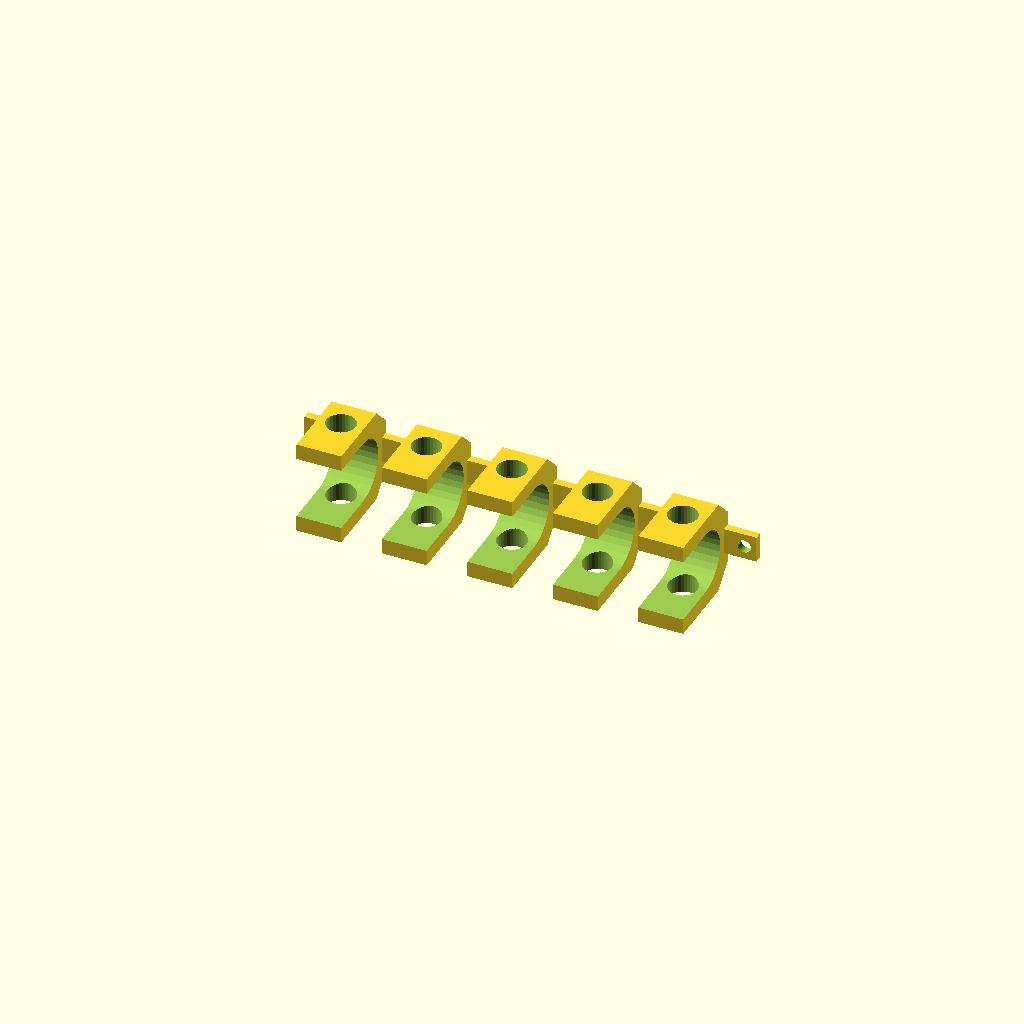
Cell 1: the model at its default parameters.
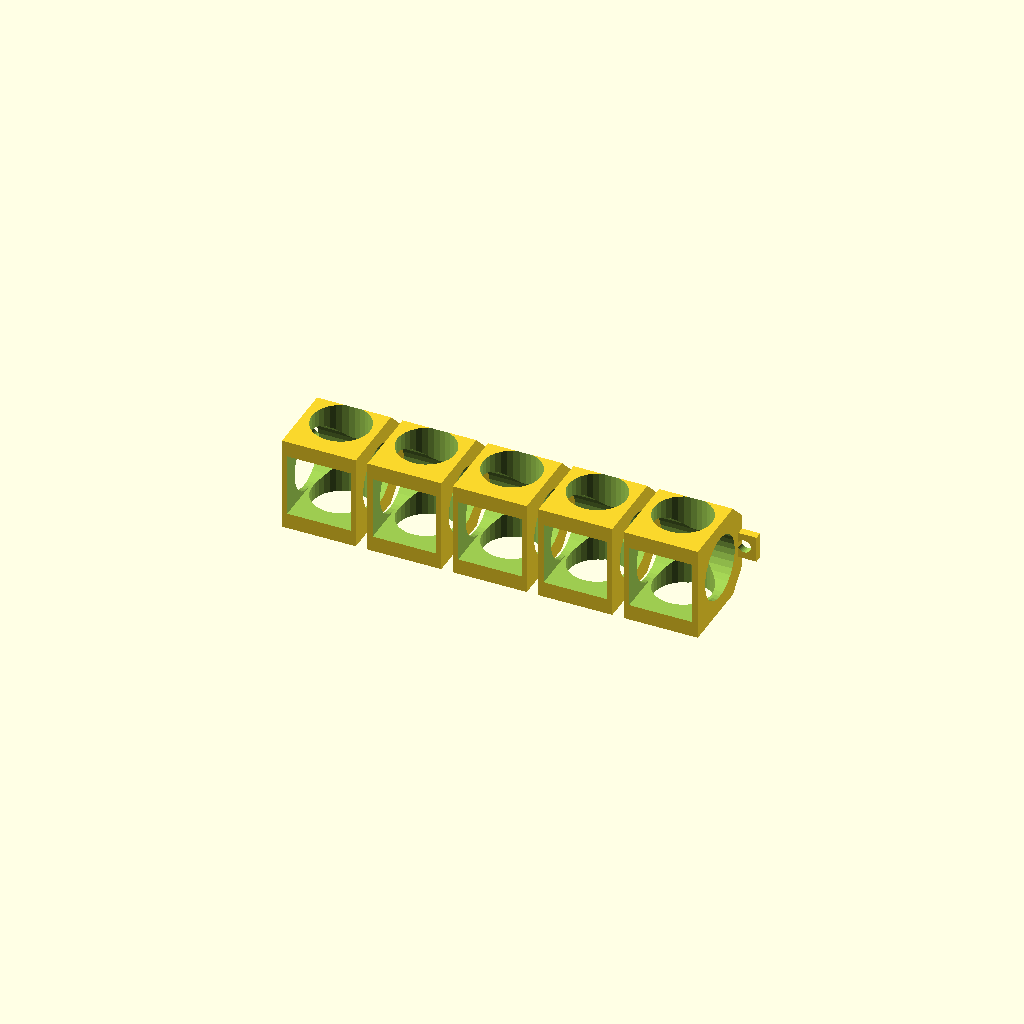
Cell 2 — hd set to 22, the other parameters unchanged.
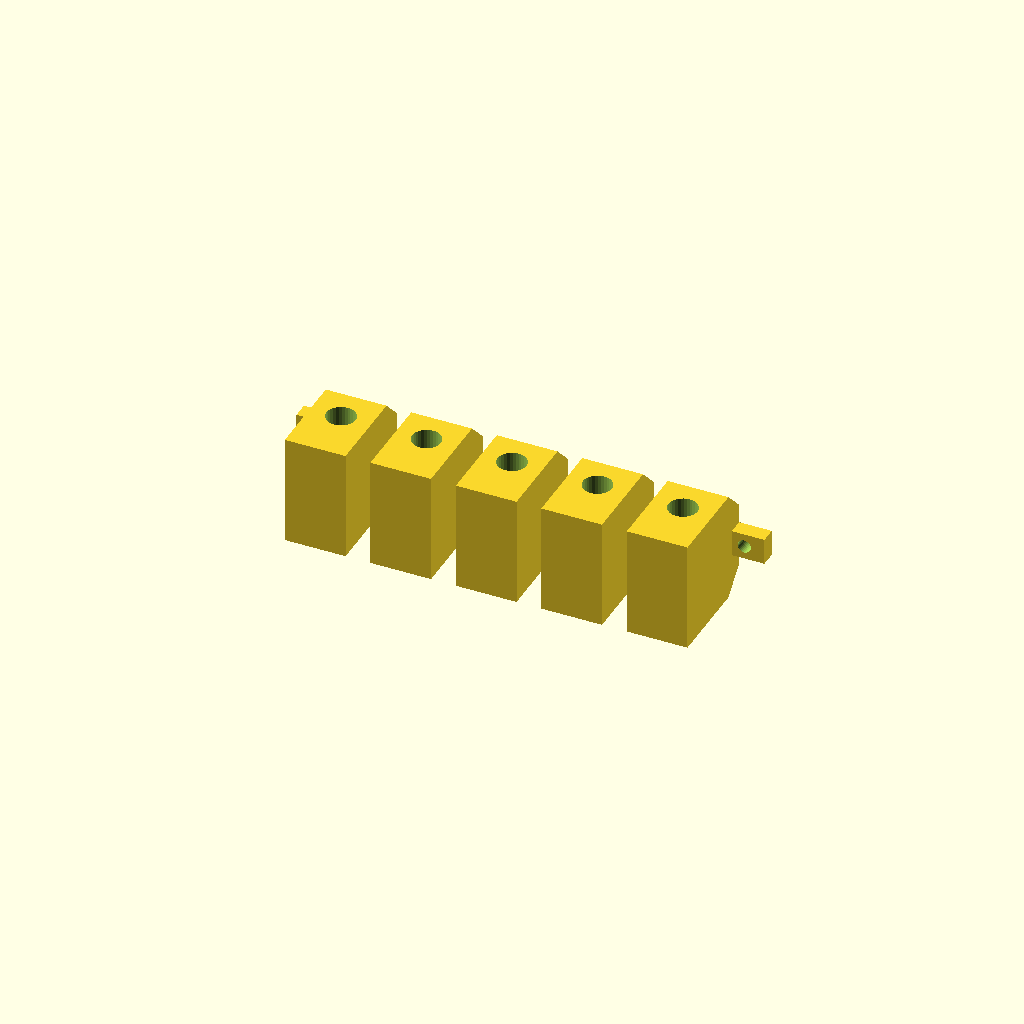
Cell 3 — th set to 6, the other parameters unchanged.
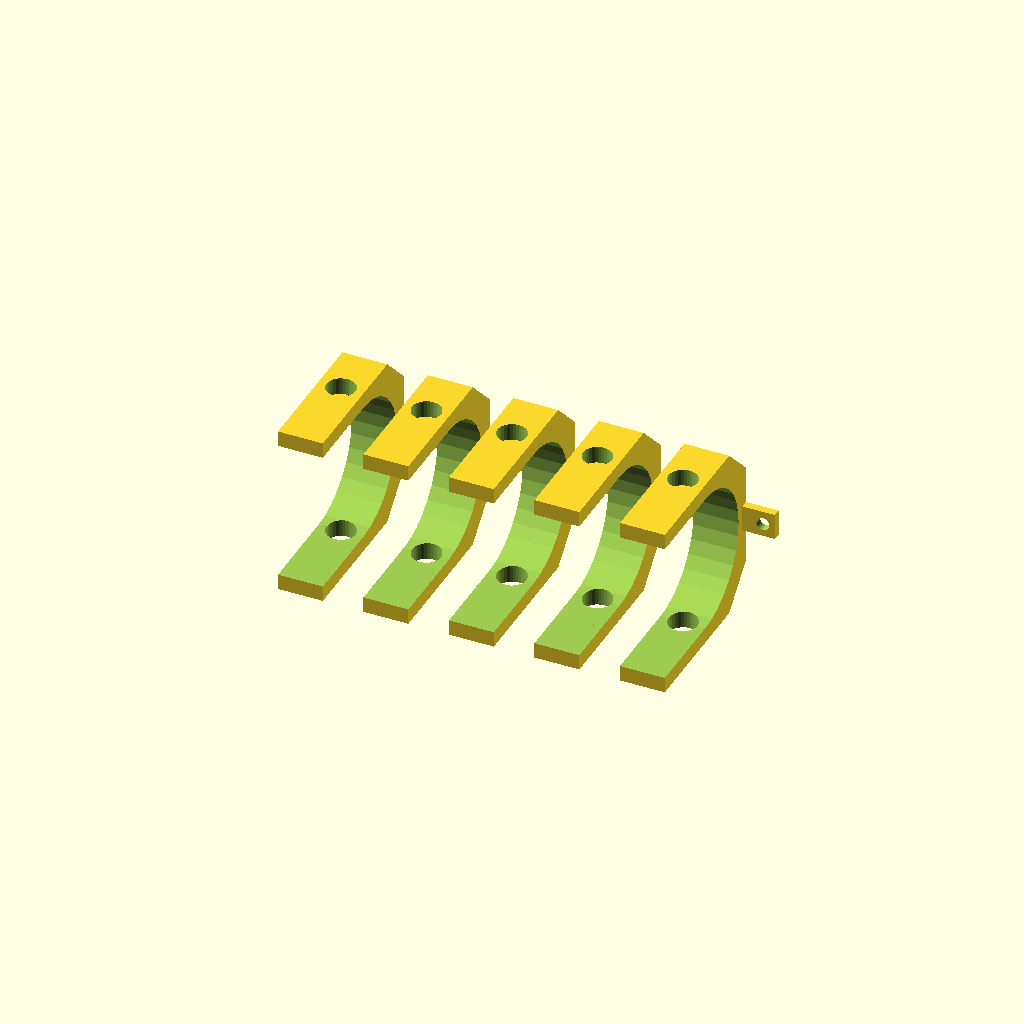
Cell 4 — hole_height set to 60, the other parameters unchanged.
All cells are drawn from one camera (rotation 55°, 0°, 25°, orthographic, colour scheme Cornfield), so only the parameter changes between them.
The OpenSCAD source (attachments/screwdriver_holder.scad):
/*
    screwdriver holder v1.0
    author: Ken Serrine 2023-01-06
    modified by: Cameron K. Brooks 2025-10-13
*/

$fn = $preview ? 32 : 64;
z_fight = $preview ? 0.05 : 0;

hd = 11; // hole diameter
th = 3; // wall thickness
mount_hole_diameter = 5;
hole_height = 30; // vertical hole separation

// Derived
total_width = hd + (th * 2);
total_depth = hole_height + (th * 2);
total_height = hole_height + (th * 2);

module holder() {
  difference() {
    cube([total_width, total_depth, total_height], center=true);

    // cut off back corners
    for (i = [-1, 1])
      translate([0, total_depth * 3 / 4, i * total_height * 3 / 4])
        rotate([45, 0, 0])
          cube([total_width + z_fight, total_depth, total_height], center=true);

    cylinder(h=hole_height * 2, d=hd, center=true);

    rotate([0, 90, 0])
      cylinder(h=hd * 2, d=hole_height - (th * 2), center=true);

    translate([0, -hole_height / 2 + th, 0])
      cube(hole_height - (th * 2), center=true);
  }
}

module mounted_holder() {
  holder();
  mounting_flange(width=total_width + mount_hole_diameter * 2);
}

module mounting_flange(width) {
  handle_width = width + mount_hole_diameter / 3 * 2;

  difference() {
    translate([0, hole_height / 2 + th / 2, 0])
      cube([handle_width + (th * 2), th, 10], center=true);

    translate([-handle_width / 2 + mount_hole_diameter / 3, hole_height / 2 + th / 2, 0])
      rotate([90, 0, 0])
        cylinder(h=th + z_fight, d=mount_hole_diameter, center=true);

    translate([handle_width / 2 - mount_hole_diameter / 3, hole_height / 2 + th / 2, 0])
      rotate([90, 0, 0])
        cylinder(h=th + z_fight, d=mount_hole_diameter, center=true);
  }
}

module multi_holder(separation, number_of_holders) {
  translate([-(separation * (number_of_holders - 1)) / 2, 0, 0]) {
    for (i = [0:number_of_holders - 1]) {
      translate([i * separation, 0, 0])
        holder();
    }
  }

  width_ex = separation * (number_of_holders);

  mounting_flange(width=width_ex);
}

//mounted_holder();

multi_holder(separation=162 / 5, number_of_holders=5);
Customizer parameters (derived from the source; name, type, default, range or options):
hd: number, default 11
th: number, default 3
mount_hole_diameter: number, default 5
hole_height: number, default 30
